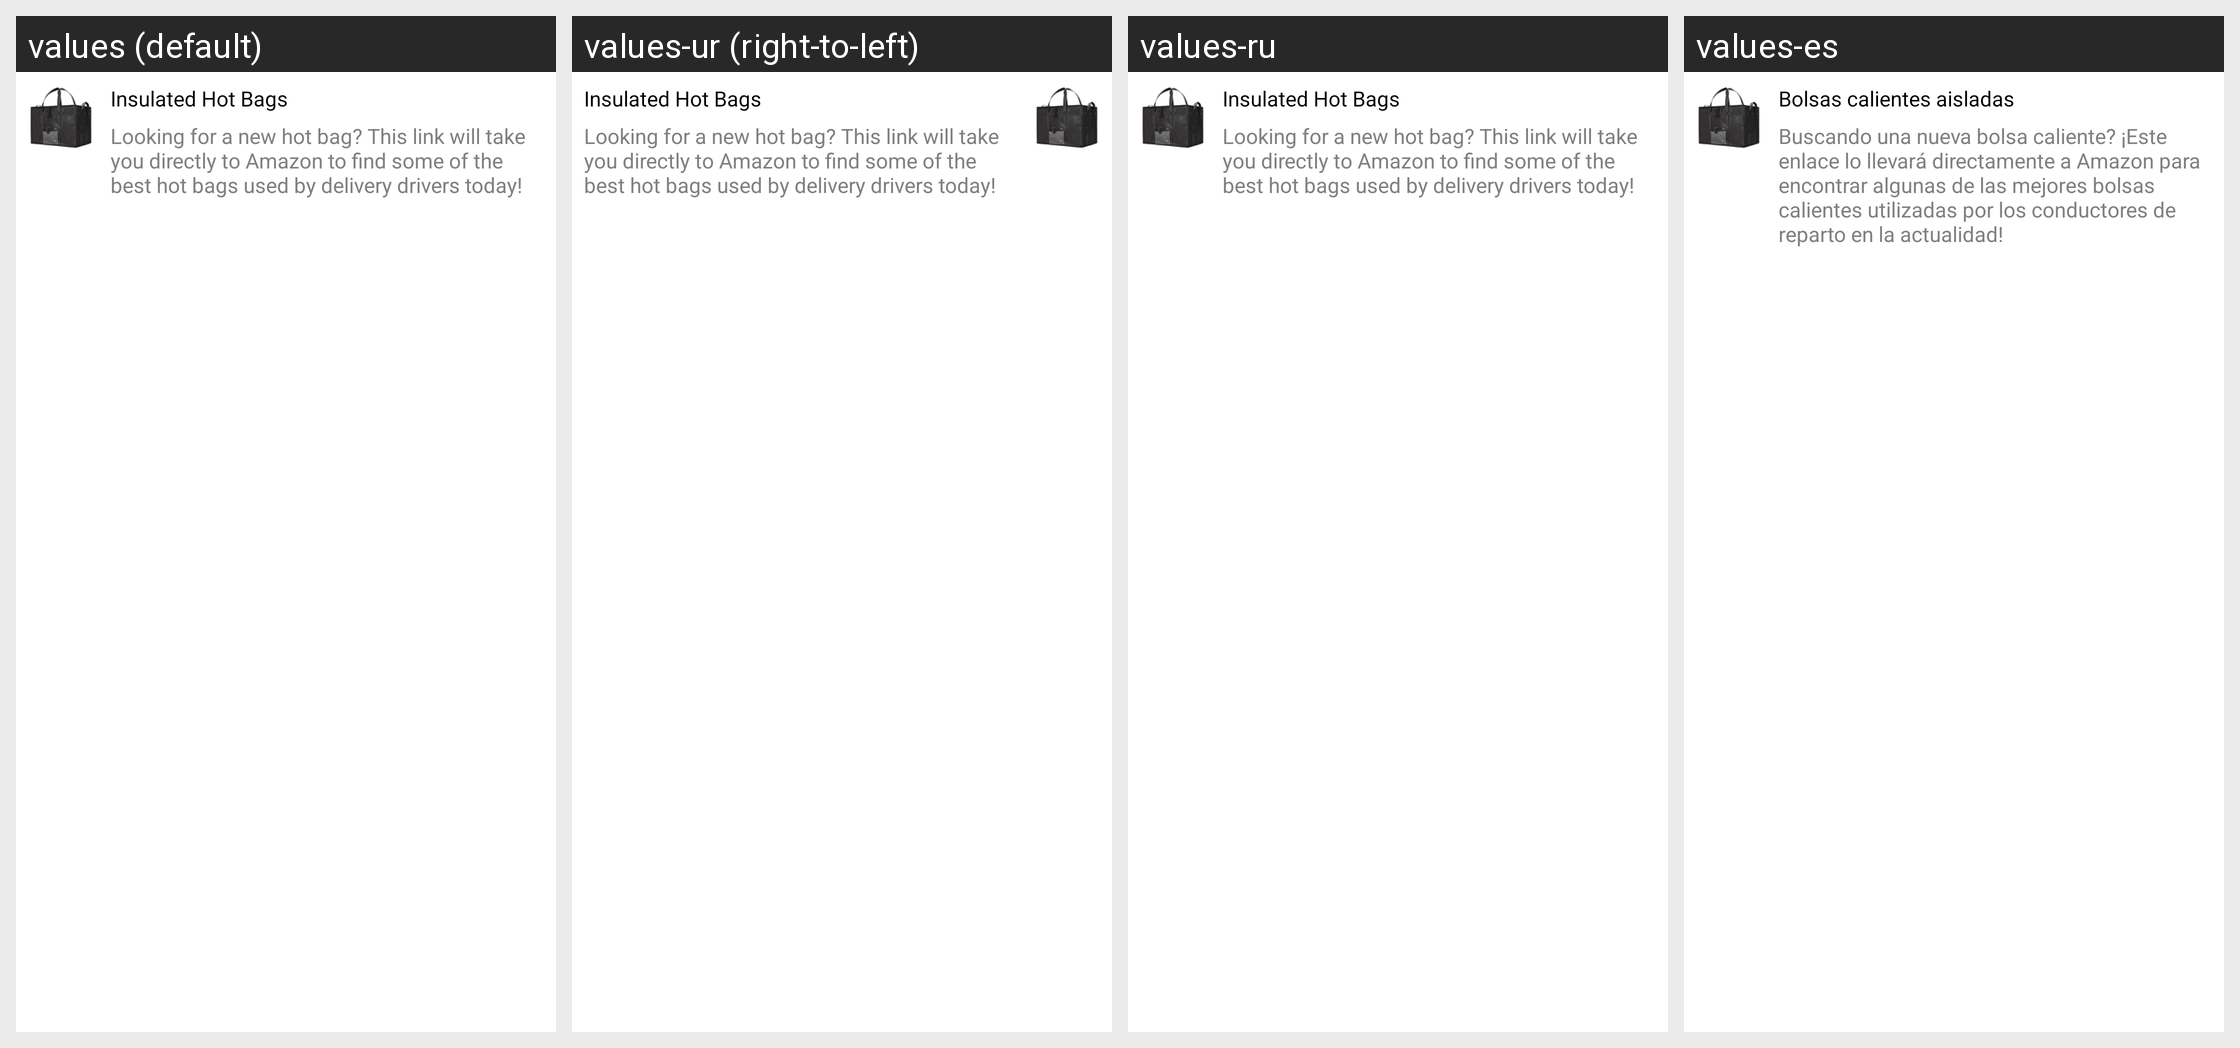

The same Android screen rendered under several of its app's locales, left to right. List the strings drawn on it with the default value and each locale's translation.
Android screen res/layout/extras_amazon_hotbags.xml rendered under 4 locales, left to right: values (default), values-ur (right-to-left), values-ru, values-es. Device: Nexus 5 (rendered at 1080×1920; each locale shown at half size, 540×960, under a caption strip naming it); theme AppTheme.
Other locales in the repository, not shown: values-af, values-am, values-ar, values-as, values-az, values-be, values-bg, values-bn, values-bs, values-ca, values-ca-rES, values-cs, values-cs-rCZ, values-da, values-de, values-el, values-el-rGR, values-en-rAU, values-en-rGB, values-en-rXC, values-es-rUS, values-et, values-et-rEE, values-eu, values-fa, values-fi, values-fil, values-fr, values-fr-rCA, values-gl, values-gu, values-hi, values-hr, values-hu, values-hy, values-in, values-is, values-it, values-iw, values-ja, values-ka, values-kk, values-km, values-kn, values-ko, values-ky, values-lo, values-lt, values-lt-rLT, values-lv, values-lv-rLV, values-mk, values-ml, values-mn, values-mr, values-ms, values-ms-rMY, values-mt, values-my, values-nb, values-ne, values-nl, values-nn-rNO, values-or, values-pa, values-pl, values-pl-rPL, values-pt, values-pt-rBR, values-pt-rPT, values-ro, values-ro-rRO, values-si, values-sk, values-sk-rSK, values-sl, values-sl-rSI, values-sq, values-sr, values-sv, values-sw, values-ta, values-te, values-th, values-tl, values-tr, values-uk, values-uz, values-vi, values-zh, values-zh-rCN, values-zh-rHK, values-zh-rTW, values-zu.
Strings drawn on this screen, with the default value and each locale's value (text and hints the layout hard-codes, and strings that could not be matched under every locale, appear in the picture but are not listed):

text_amazon_hot_bags
  values: Insulated Hot Bags
  values-ur: Insulated Hot Bags  [not translated; the default value is used]
  values-ru: Insulated Hot Bags  [not translated; the default value is used]
  values-es: Bolsas calientes aisladas

text_desc_hotbags
  values: Looking for a new hot bag? This link will take you directly to Amazon to find some of the best hot bags used by delivery drivers today!
  values-ur: Looking for a new hot bag? This link will take you directly to Amazon to find some of the best hot bags used by delivery drivers today!  [not translated; the default value is used]
  values-ru: Looking for a new hot bag? This link will take you directly to Amazon to find some of the best hot bags used by delivery drivers today!  [not translated; the default value is used]
  values-es: Buscando una nueva bolsa caliente? ¡Este enlace lo llevará directamente a Amazon para encontrar algunas de las mejores bolsas calientes utilizadas por los conductores de reparto en la actualidad!
